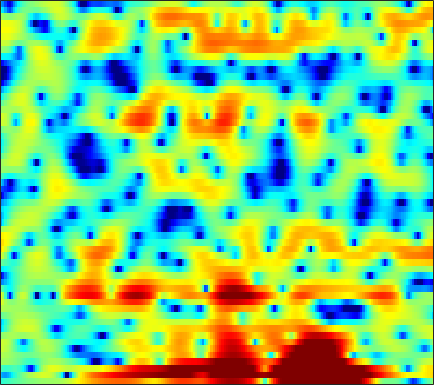

Values plotted in this chart, from the file beside it:
-3.1273, -2.9026, -2.6354, -2.3533, -2.1496, -1.8751, -1.6119, -1.4124, -1.1535, -0.89622, -0.65871, -0.49229, -0.27851, -0.073381, 0.061083, 0.23594, 0.39521, 0.49834, 0.63726, 0.73743, 0.82347, 0.86694, 0.92209, 0.95523
-6.951, -7.835, -8.224, -7.481, -6.462, -4.966, -3.606, -2.704, -1.677, -0.8486, -0.1667, 0.2786, 0.8141, 1.273, 1.595, 1.982, 2.334, 2.554, 2.793, 2.951, 2.993, 2.933, 2.701, 2.266
-1.901, -2.389, -2.707, -2.622, -2.417, -2.124, -1.921, -1.93, -2.238, -2.985, -4.271, -5.738, -8.52, -12.2, -13.05, -9.33, -5.415, -3.195, -0.9671, 0.6627, 1.839, 2.486, 3.078, 3.399
1.148, 1.04, 0.876, 0.7031, 0.5512, 0.3087, 0.02078, -0.2246, -0.6314, -1.095, -1.59, -1.975, -2.39, -2.652, -2.674, -2.423, -1.932, -1.456, -0.7548, -0.09824, 0.4542, 0.7917, 1.119, 1.304
1.651, 1.56, 1.386, 1.157, 0.957, 0.6472, 0.3215, 0.07913, -0.2241, -0.4774, -0.6614, -0.7428, -0.7694, -0.7105, -0.6185, -0.4181, -0.1835, -0.0008013, 0.2444, 0.4332, 0.5576, 0.6019, 0.5726, 0.4347
2.599, 2.436, 2.084, 1.57, 1.065, 0.2372, -0.7657, -1.616, -2.798, -3.84, -4.398, -4.339, -3.682, -2.667, -1.857, -0.8462, 0.008045, 0.521, 1.059, 1.425, 1.637, 1.701, 1.645, 1.429
2.613, 2.565, 2.327, 1.872, 1.353, 0.3856, -0.9647, -2.308, -4.657, -7.641, -10.01, -9.355, -6.464, -3.767, -2.209, -0.6481, 0.4633, 1.044, 1.565, 1.824, 1.859, 1.773, 1.529, 1.174
0.2661, 0.589, 0.9544, 1.212, 1.321, 1.351, 1.265, 1.145, 0.9714, 0.8192, 0.769, 0.8221, 0.9966, 1.25, 1.437, 1.615, 1.651, 1.552, 1.247, 0.7003, -0.1075, -0.8872, -2.151, -3.57
-5.785, -4.178, -2.329, -0.8601, 0.02119, 0.9456, 1.639, 2.032, 2.427, 2.703, 2.879, 2.959, 2.994, 2.948, 2.846, 2.605, 2.226, 1.826, 1.101, 0.1206, -1.171, -2.409, -4.496, -7.304
-6.625, -4.952, -3.056, -1.546, -0.6224, 0.371, 1.131, 1.575, 2.023, 2.331, 2.521, 2.594, 2.6, 2.502, 2.364, 2.098, 1.729, 1.387, 0.8331, 0.1814, -0.5616, -1.175, -2.023, -2.858
-1.021, -0.7674, -0.3562, 0.07626, 0.3906, 0.7743, 1.097, 1.294, 1.49, 1.609, 1.652, 1.63, 1.543, 1.389, 1.233, 0.9812, 0.6849, 0.4481, 0.1024, -0.2502, -0.6154, -0.8872, -1.232, -1.54
1.831, 1.611, 1.37, 1.209, 1.139, 1.097, 1.093, 1.111, 1.117, 1.077, 0.9611, 0.8127, 0.5531, 0.2222, -0.05681, -0.4338, -0.7968, -1.029, -1.279, -1.466, -1.592, -1.636, -1.646, -1.601
3.456, 2.607, 1.52, 0.6627, 0.2818, 0.161, 0.4043, 0.691, 1.036, 1.207, 1.124, 0.8653, 0.2352, -0.6834, -1.521, -2.673, -3.607, -3.987, -4.005, -3.728, -3.425, -3.269, -3.164, -2.978
3.488, 1.457, -2.243, -8.233, -14.19, -8.047, -2.903, -0.6272, 1.256, 2.257, 2.546, 2.328, 1.409, -0.3488, -2.445, -6.977, -17.5, -18.98, -8.787, -5.26, -3.936, -4.009, -5.568, -9.821
-0.9293, -1.973, -3.281, -4.262, -4.484, -3.88, -2.627, -1.613, -0.4506, 0.3765, 0.8039, 0.8721, 0.6237, 0.03547, -0.5769, -1.437, -2.1, -2.316, -2.244, -2.009, -1.848, -1.88, -2.051, -2.184
-8.906, -8.289, -7.044, -5.79, -4.9, -3.779, -2.75, -2.046, -1.214, -0.5355, -0.02507, 0.2333, 0.4479, 0.5234, 0.519, 0.4494, 0.3821, 0.3333, 0.2993, 0.2935, 0.2949, 0.3203, 0.3873, 0.5087
-15.4, -12.26, -8.975, -6.62, -5.276, -3.855, -2.706, -1.974, -1.122, -0.4148, 0.1768, 0.5518, 0.9575, 1.264, 1.438, 1.596, 1.679, 1.7, 1.683, 1.63, 1.538, 1.453, 1.305, 1.148
-5.16, -4.944, -4.48, -3.907, -3.414, -2.764, -2.127, -1.619, -0.9493, -0.2788, 0.362, 0.8196, 1.343, 1.772, 2.026, 2.28, 2.417, 2.45, 2.391, 2.225, 1.958, 1.69, 1.253, 0.7418
-0.7639, -1.135, -1.696, -2.31, -2.757, -3.167, -3.17, -2.857, -2.092, -1.092, -0.08534, 0.6037, 1.409, 2.061, 2.436, 2.79, 2.978, 3.007, 2.889, 2.576, 2.073, 1.564, 0.7433, -0.2539
2.977, 2.027, 0.3508, -2.024, -4.525, -9.428, -14.46, -11.08, -6.043, -2.944, -0.8657, 0.2525, 1.392, 2.244, 2.739, 3.214, 3.507, 3.587, 3.488, 3.119, 2.432, 1.69, 0.3051, -1.585
5.495, 4.592, 3.093, 1.256, -0.2943, -2.333, -3.539, -3.615, -2.968, -2.17, -1.607, -1.315, -0.9762, -0.5478, -0.07494, 0.6661, 1.37, 1.77, 2.054, 1.994, 1.553, 0.9444, -0.262, -1.944
5.981, 5.426, 4.585, 3.668, 2.95, 1.974, 1.014, 0.2704, -0.8137, -2.176, -4.157, -6.263, -10.12, -12.26, -9.629, -5.7, -3.087, -1.8, -0.7502, -0.3033, -0.3346, -0.6175, -1.199, -1.97
4.941, 4.708, 4.388, 4.022, 3.713, 3.211, 2.558, 1.962, 0.9711, -0.3307, -1.982, -3.449, -5.321, -6.092, -5.46, -3.898, -2.472, -1.703, -1.142, -1.081, -1.471, -2.02, -3.059, -4.312
1.033, 1.356, 1.869, 2.336, 2.596, 2.811, 2.861, 2.787, 2.538, 2.161, 1.717, 1.379, 0.9931, 0.7361, 0.6306, 0.592, 0.5484, 0.4316, 0.06709, -0.6183, -1.727, -2.905, -5.117, -8.348
-7.542, -5.032, -2.585, -0.8346, 0.1426, 1.117, 1.814, 2.178, 2.509, 2.69, 2.761, 2.76, 2.701, 2.606, 2.494, 2.289, 1.998, 1.692, 1.132, 0.3644, -0.6651, -1.625, -3.14, -4.906
-7.814, -6.234, -4.285, -2.664, -1.643, -0.534, 0.3478, 0.883, 1.459, 1.887, 2.19, 2.351, 2.483, 2.539, 2.536, 2.458, 2.29, 2.105, 1.764, 1.304, 0.7195, 0.1967, -0.602, -1.48
-5.684, -5.249, -4.434, -3.506, -2.797, -1.872, -1.054, -0.5117, 0.09758, 0.5891, 0.9757, 1.202, 1.441, 1.607, 1.708, 1.816, 1.893, 1.929, 1.936, 1.875, 1.733, 1.564, 1.24, 0.8119
-8.465, -7.819, -6.728, -5.579, -4.769, -3.768, -2.886, -2.309, -1.677, -1.195, -0.8639, -0.7039, -0.5664, -0.4549, -0.3495, -0.1097, 0.2718, 0.6302, 1.158, 1.675, 2.112, 2.363, 2.577, 2.623
-16.31, -12.99, -10.43, -8.799, -7.821, -6.718, -5.658, -4.947, -4.165, -3.677, -3.537, -3.687, -4.228, -4.993, -5.528, -5.606, -4.562, -3.274, -1.433, 0.2178, 1.561, 2.364, 3.181, 3.722
-10.76, -11.21, -12.02, -13.11, -13.53, -12.52, -10.22, -8.567, -6.859, -5.849, -5.576, -5.884, -7.14, -9.834, -13.65, -23.78, -12.95, -7.991, -3.847, -1.067, 0.9362, 2.076, 3.224, 4.04
-6.261, -7.728, -10.3, -14.02, -17.01, -15.64, -11.25, -8.811, -6.592, -5.29, -4.651, -4.525, -4.702, -5.124, -5.349, -5.207, -4.345, -3.305, -1.709, -0.1387, 1.252, 2.139, 3.105, 3.825
-1.92, -2.575, -3.425, -4.098, -4.379, -4.319, -3.875, -3.416, -2.842, -2.407, -2.196, -2.179, -2.293, -2.45, -2.535, -2.478, -2.144, -1.696, -0.8745, 0.09098, 1.073, 1.757, 2.531, 3.091
0.7131, 0.6458, 0.5616, 0.5113, 0.4905, 0.5147, 0.5408, 0.5427, 0.4529, 0.2381, -0.1818, -0.6493, -1.492, -2.544, -3.453, -4.563, -5.037, -4.691, -3.456, -1.877, -0.399, 0.5313, 1.473, 2.061
0.888, 1.288, 1.765, 2.154, 2.384, 2.575, 2.646, 2.6, 2.378, 1.925, 1.185, 0.3916, -1.082, -3.243, -5.595, -10.75, -26.21, -16.5, -8.134, -4.178, -1.759, -0.5337, 0.5511, 1.118
-1.576, -0.5802, 0.5371, 1.423, 1.948, 2.46, 2.768, 2.86, 2.806, 2.519, 2.001, 1.446, 0.4708, -0.7375, -1.739, -2.991, -3.718, -3.681, -2.977, -1.96, -1.018, -0.4774, -0.01903, 0.1434
-4.471, -2.953, -1.321, -0.05045, 0.7017, 1.491, 2.037, 2.306, 2.49, 2.496, 2.332, 2.111, 1.712, 1.221, 0.8393, 0.3669, -0.003134, -0.1906, -0.3275, -0.3729, -0.4033, -0.4528, -0.6019, -0.8747
-5.023, -3.612, -2.015, -0.7277, 0.06071, 0.9001, 1.534, 1.898, 2.239, 2.443, 2.513, 2.486, 2.357, 2.124, 1.893, 1.524, 1.1, 0.7595, 0.2921, -0.1914, -0.6754, -1.028, -1.488, -1.972
-3.799, -2.606, -1.335, -0.3493, 0.2299, 0.8411, 1.343, 1.67, 2.073, 2.414, 2.688, 2.82, 2.869, 2.768, 2.569, 2.14, 1.528, 0.9546, 0.0615, -0.93, -1.923, -2.61, -3.347, -3.836
-0.7953, -0.1249, 0.4299, 0.6382, 0.6153, 0.4714, 0.3936, 0.5101, 1.003, 1.769, 2.577, 3.086, 3.535, 3.667, 3.542, 3.058, 2.191, 1.267, -0.3604, -2.468, -5.026, -6.982, -8.686, -8.504
2.709, 2.651, 2.239, 1.286, 0.08244, -2.384, -6.005, -7.906, -4.977, -1.083, 1.583, 2.928, 4.067, 4.572, 4.596, 4.196, 3.289, 2.243, 0.31, -2.45, -6.409, -10.57, -15.79, -12.17
3.002, 2.801, 2.269, 1.362, 0.3528, -1.506, -3.535, -4.27, -2.944, -0.6011, 1.38, 2.447, 3.354, 3.747, 3.737, 3.364, 2.624, 1.866, 0.6003, -0.8573, -2.386, -3.468, -4.591, -5.302
0.9775, 1.204, 1.372, 1.379, 1.316, 1.179, 1.125, 1.199, 1.467, 1.902, 2.307, 2.531, 2.609, 2.4, 2.057, 1.367, 0.4946, -0.2019, -1.093, -1.851, -2.437, -2.767, -3.132, -3.506
-1.664, -0.7593, 0.2487, 1.035, 1.514, 2.062, 2.485, 2.752, 3.012, 3.16, 3.146, 2.992, 2.548, 1.76, 0.9157, -0.5807, -2.486, -4.061, -5.755, -6.095, -5.153, -4.215, -3.16, -2.446
-4.446, -3.15, -1.66, -0.3752, 0.4546, 1.403, 2.176, 2.638, 3.103, 3.344, 3.358, 3.174, 2.65, 1.722, 0.6983, -1.267, -4.238, -7.605, -14.98, -13.91, -7.562, -4.812, -2.5, -1.067
-8.354, -7.096, -5.437, -3.837, -2.712, -1.378, -0.2149, 0.5177, 1.308, 1.87, 2.184, 2.257, 2.117, 1.71, 1.218, 0.3493, -0.6793, -1.439, -2.13, -2.174, -1.592, -0.9617, -0.1102, 0.5863
-15.28, -13.45, -10.98, -8.651, -7.057, -5.144, -3.502, -2.44, -1.253, -0.3036, 0.4078, 0.8084, 1.16, 1.331, 1.357, 1.298, 1.175, 1.084, 1.011, 1.041, 1.165, 1.299, 1.5, 1.65
-24.23, -20.67, -16.51, -12.99, -10.74, -8.225, -6.143, -4.825, -3.338, -2.099, -1.066, -0.4231, 0.2957, 0.859, 1.2, 1.547, 1.8, 1.946, 2.087, 2.183, 2.241, 2.263, 2.247, 2.18
-29.39, -23.05, -17.58, -13.79, -11.57, -9.154, -7.228, -5.994, -4.566, -3.285, -2.117, -1.318, -0.351, 0.4977, 1.044, 1.649, 2.117, 2.378, 2.62, 2.74, 2.759, 2.709, 2.562, 2.348
-13.99, -13.03, -11.47, -9.95, -8.975, -7.908, -7.082, -6.489, -5.625, -4.566, -3.279, -2.24, -0.8902, 0.3223, 1.104, 1.958, 2.591, 2.922, 3.19, 3.268, 3.17, 2.994, 2.638, 2.173
-4.975, -4.893, -4.812, -4.894, -5.152, -5.899, -7.247, -8.648, -10.14, -9.072, -6.005, -3.741, -1.249, 0.6173, 1.695, 2.769, 3.488, 3.825, 4.025, 3.965, 3.647, 3.239, 2.489, 1.483
0.5756, 0.4923, 0.2023, -0.3759, -1.067, -2.473, -4.594, -6.889, -10.1, -9.191, -5.242, -2.749, -0.3135, 1.418, 2.341, 3.21, 3.726, 3.917, 3.928, 3.672, 3.147, 2.546, 1.403, -0.2325
2.578, 2.626, 2.502, 2.162, 1.773, 1.098, 0.3196, -0.2392, -0.7194, -0.7613, -0.4186, -0.01191, 0.5393, 0.993, 1.225, 1.377, 1.365, 1.257, 1.006, 0.6251, 0.1199, -0.3597, -1.193, -2.308
3.425, 3.598, 3.655, 3.548, 3.372, 3.041, 2.612, 2.279, 1.783, 1.321, 0.847, 0.4534, -0.1006, -0.7514, -1.255, -1.963, -2.658, -3.162, -3.783, -4.279, -4.599, -4.658, -4.515, -4.304
4.088, 4.247, 4.328, 4.276, 4.158, 3.909, 3.558, 3.216, 2.615, 1.813, 0.7839, -0.1761, -1.742, -3.628, -5.174, -7.105, -8.545, -9.31, -10.45, -12.12, -13.56, -12.84, -9.817, -6.946
3.848, 3.882, 3.853, 3.763, 3.676, 3.524, 3.32, 3.071, 2.616, 1.851, 0.6889, -0.519, -2.819, -6.206, -10.03, -19.74, -21.61, -15.56, -13.09, -13.53, -14.89, -13.63, -9.268, -5.567
1.228, 0.9403, 0.4929, 0.1451, 0.05965, 0.2301, 0.6016, 0.9016, 1.16, 1.146, 0.7416, 0.145, -1.064, -2.712, -4.141, -5.782, -6.439, -6.165, -5.384, -4.521, -3.604, -2.784, -1.52, -0.2189
-4.239, -5.337, -7.538, -10.33, -11.46, -9.364, -6.194, -4.253, -2.431, -1.231, -0.5448, -0.3051, -0.2388, -0.3809, -0.5388, -0.7015, -0.7215, -0.604, -0.2995, 0.1504, 0.684, 1.127, 1.713, 2.267
-8.038, -9.027, -11.06, -13.75, -14.75, -12.43, -8.967, -6.84, -4.627, -3.053, -1.909, -1.266, -0.6336, -0.1756, 0.1028, 0.4155, 0.7219, 0.9525, 1.285, 1.635, 1.995, 2.252, 2.558, 2.795
